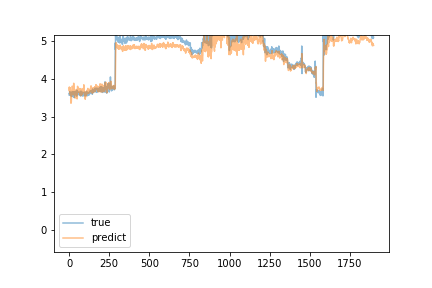

The table this chart was drawn from, first rows:
predict, true
3.77, 3.57
3.681, 3.62
3.776, 3.59
3.649, 3.66
3.763, 3.57
3.737, 3.57
3.6, 3.64
3.698, 3.59
3.577, 3.56
3.601, 3.63
3.417, 3.59
3.353, 3.62
3.405, 3.61
3.389, 3.64
3.526, 3.53
3.59, 3.59
3.673, 3.56
3.72, 3.55
3.731, 3.65
3.806, 3.59
3.793, 3.56
3.745, 3.66
3.727, 3.58
3.672, 3.61
3.672, 3.57
3.574, 3.57
3.654, 3.52
3.733, 3.56
3.882, 3.65
3.742, 3.64
3.777, 3.58
3.675, 3.65
3.677, 3.5
3.695, 3.61
3.56, 3.62
3.551, 3.66
3.615, 3.6
3.492, 3.61
3.491, 3.61
3.609, 3.65
3.581, 3.67
3.585, 3.64
3.682, 3.63
3.616, 3.57
3.718, 3.62
3.626, 3.57
3.598, 3.55
3.486, 3.54
3.536, 3.7
3.467, 3.69
3.664, 3.61
3.645, 3.62
3.802, 3.61
3.788, 3.61
3.747, 3.61
3.704, 3.64
3.748, 3.59
3.642, 3.59
3.66, 3.64
3.668, 3.65
... 1,839 more rows
